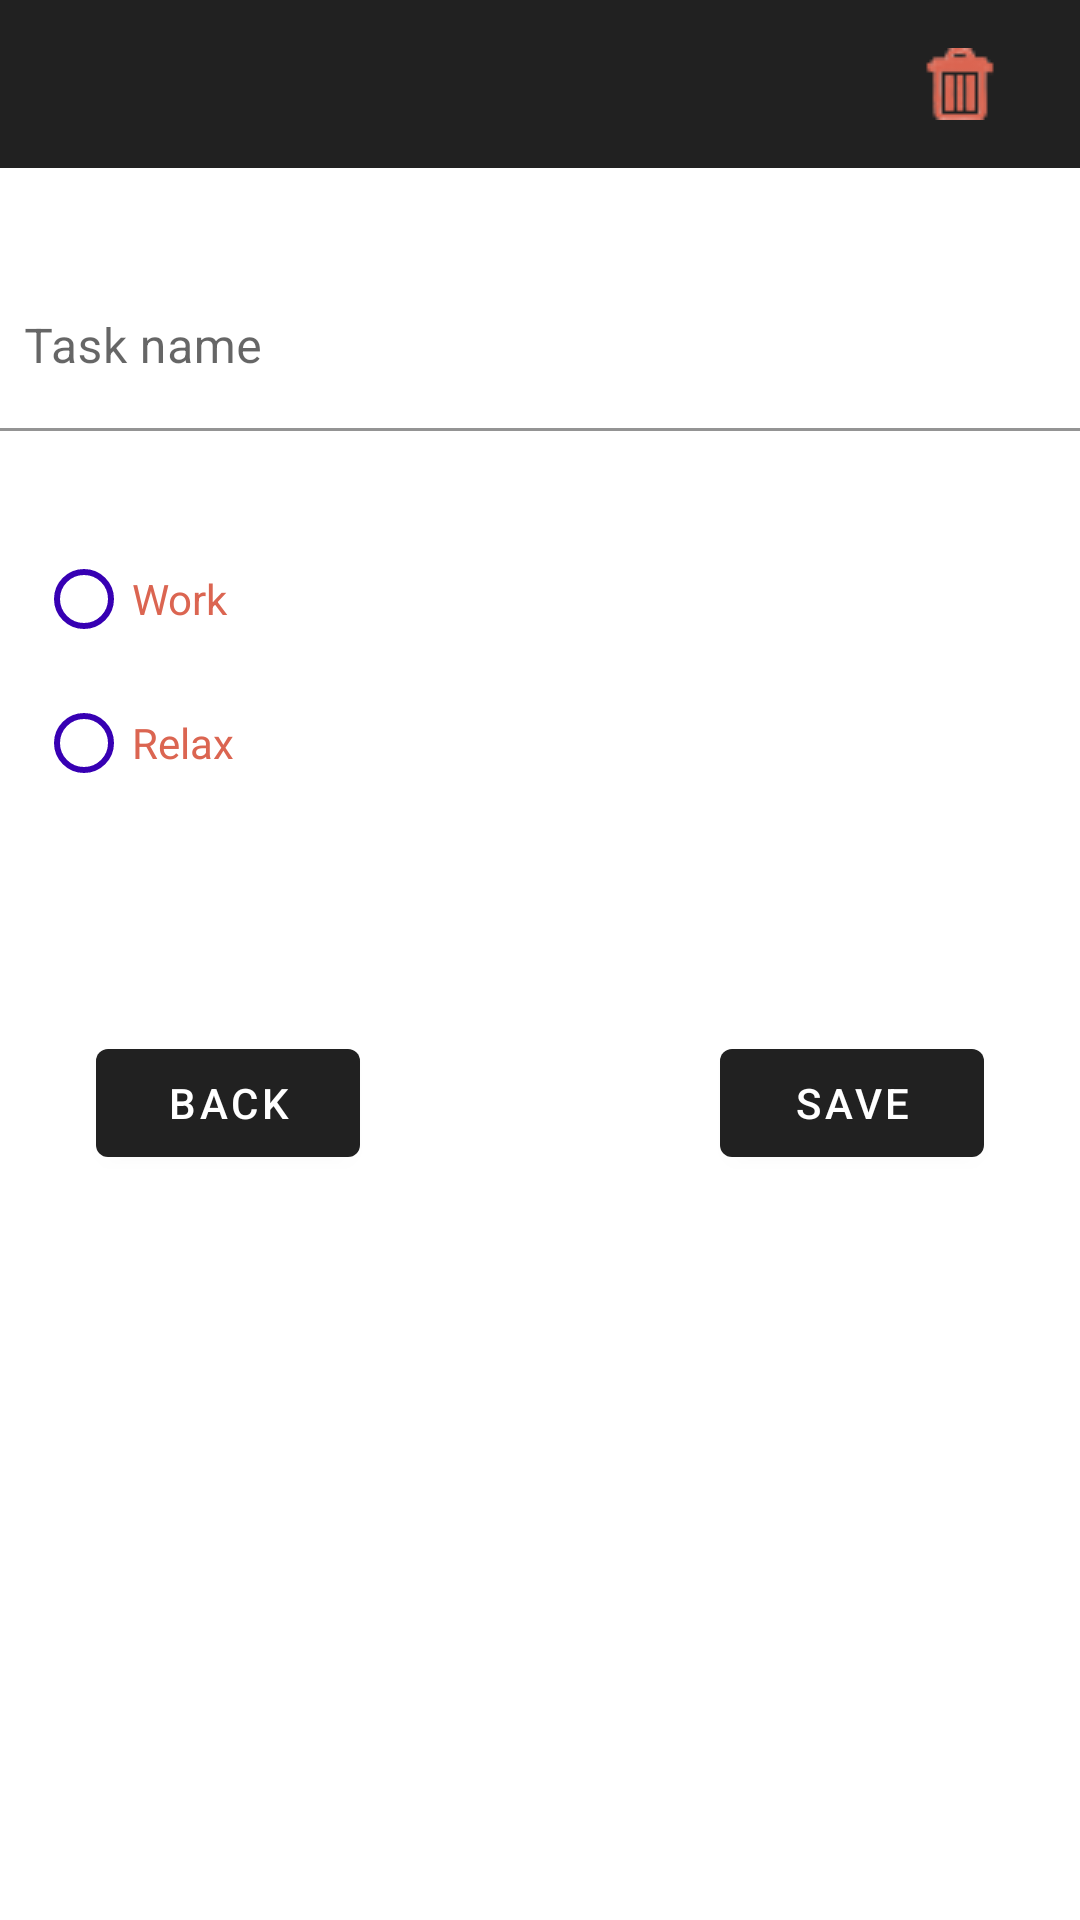

The Android layout XML behind this screen, and the referenced resources:
<!-- AndroidManifest.xml: activity theme Theme.Taskie.NoActionBar -->
<!-- res/layout/fragment_edit_task.xml -->
<?xml version="1.0" encoding="utf-8"?>
<androidx.constraintlayout.widget.ConstraintLayout xmlns:android="http://schemas.android.com/apk/res/android"
    xmlns:app="http://schemas.android.com/apk/res-auto"
    xmlns:tools="http://schemas.android.com/tools"
    android:layout_width="match_parent"
    android:layout_height="match_parent">

    <androidx.appcompat.widget.Toolbar
        android:id="@+id/toolbar"
        android:layout_width="match_parent"
        android:layout_height="wrap_content"
        android:background="?attr/colorPrimary"
        android:minHeight="?attr/actionBarSize"
        app:layout_constraintEnd_toEndOf="parent"
        app:layout_constraintStart_toStartOf="parent"
        app:layout_constraintTop_toTopOf="parent"
        app:subtitleTextColor="@color/primary_dark"
        app:titleTextColor="@color/primary_dark" />

    <com.google.android.material.textfield.TextInputLayout
        android:id="@+id/textInputLayout2"
        android:layout_width="409dp"
        android:layout_height="wrap_content"
        android:layout_marginStart="16dp"
        android:layout_marginTop="32dp"
        android:layout_marginEnd="16dp"
        android:foregroundTint="@color/primary_dark"
        app:endIconTint="@color/second_dark"
        app:layout_constraintEnd_toEndOf="parent"
        app:layout_constraintStart_toStartOf="parent"
        app:layout_constraintTop_toBottomOf="@+id/toolbar"
        app:passwordToggleTint="@color/second_dark"
        app:startIconTint="@color/second_dark">

        <com.google.android.material.textfield.TextInputEditText
            android:layout_width="match_parent"
            android:layout_height="wrap_content"
            android:layout_marginStart="16dp"
            android:layout_marginEnd="16dp"
            android:background="@color/white"
            android:foregroundTint="@color/primary_light"
            android:hint="@string/new_task"
            android:shadowColor="@color/second_light"
            android:textColor="@color/primary_dark"
            android:textColorHighlight="@color/white"
            android:textColorHint="#8D6E63"
            android:textColorLink="@color/primary_dark" />
    </com.google.android.material.textfield.TextInputLayout>

    <RadioGroup
        android:layout_width="wrap_content"
        android:layout_height="wrap_content"
        android:layout_marginStart="16dp"
        android:layout_marginTop="32dp"
        android:layout_marginEnd="286dp"
        app:layout_constraintEnd_toEndOf="parent"
        app:layout_constraintStart_toStartOf="parent"
        app:layout_constraintTop_toBottomOf="@+id/textInputLayout2">

        <RadioButton
            android:id="@+id/radioButton"
            android:layout_width="match_parent"
            android:layout_height="wrap_content"
            android:buttonTint="@color/primary_dark"
            android:text="@string/work_task"
            android:textColor="@color/primary_dark" />

        <RadioButton
            android:id="@+id/radioButton2"
            android:layout_width="match_parent"
            android:layout_height="wrap_content"
            android:buttonTint="@color/primary_dark"
            android:text="@string/relax_task"
            android:textColor="@color/primary_dark" />
    </RadioGroup>

    <Button
        android:id="@+id/button"
        android:layout_width="wrap_content"
        android:layout_height="wrap_content"
        android:layout_marginStart="32dp"
        android:layout_marginTop="200dp"
        android:text="@string/back"
        android:textColorLink="@color/second_dark"
        app:layout_constraintStart_toStartOf="parent"
        app:layout_constraintTop_toBottomOf="@+id/textInputLayout2" />

    <Button
        android:id="@+id/button2"
        android:layout_width="wrap_content"
        android:layout_height="wrap_content"
        android:layout_marginTop="200dp"
        android:layout_marginEnd="32dp"
        android:text="@string/save"
        app:layout_constraintEnd_toEndOf="parent"
        app:layout_constraintTop_toBottomOf="@+id/textInputLayout2" />

    <ImageView
        android:id="@+id/imageView2"
        android:layout_width="wrap_content"
        android:layout_height="wrap_content"
        android:layout_marginTop="16dp"
        app:layout_constraintEnd_toEndOf="@+id/toolbar"
        app:layout_constraintHorizontal_bias="0.917"
        app:layout_constraintStart_toStartOf="parent"
        app:layout_constraintTop_toTopOf="parent"
        app:srcCompat="@drawable/delete" />

</androidx.constraintlayout.widget.ConstraintLayout>
<!-- resources referenced by this layout -->
<resources>
  <color name="primary_dark">#DB6551</color>
  <color name="primary_light">#F9DCC5</color>
  <color name="second_dark">#E5A186</color>
  <color name="second_light">#F3CEB0</color>
  <color name="white">#FFFFFF</color>
  <!-- drawable delete: png bitmap (drawable-v24, 1265 bytes) -->
  <string name="back">Back</string>
  <string name="new_task">Task name</string>
  <string name="relax_task">Relax</string>
  <string name="save">Save</string>
  <string name="work_task">Work</string>
  <style name="Theme.Taskie.NoActionBar">
          <item name="windowActionBar">false</item>
          <item name="windowNoTitle">true</item>
          <item name="colorControlNormal">@color/white</item>
          
      </style>
</resources>
